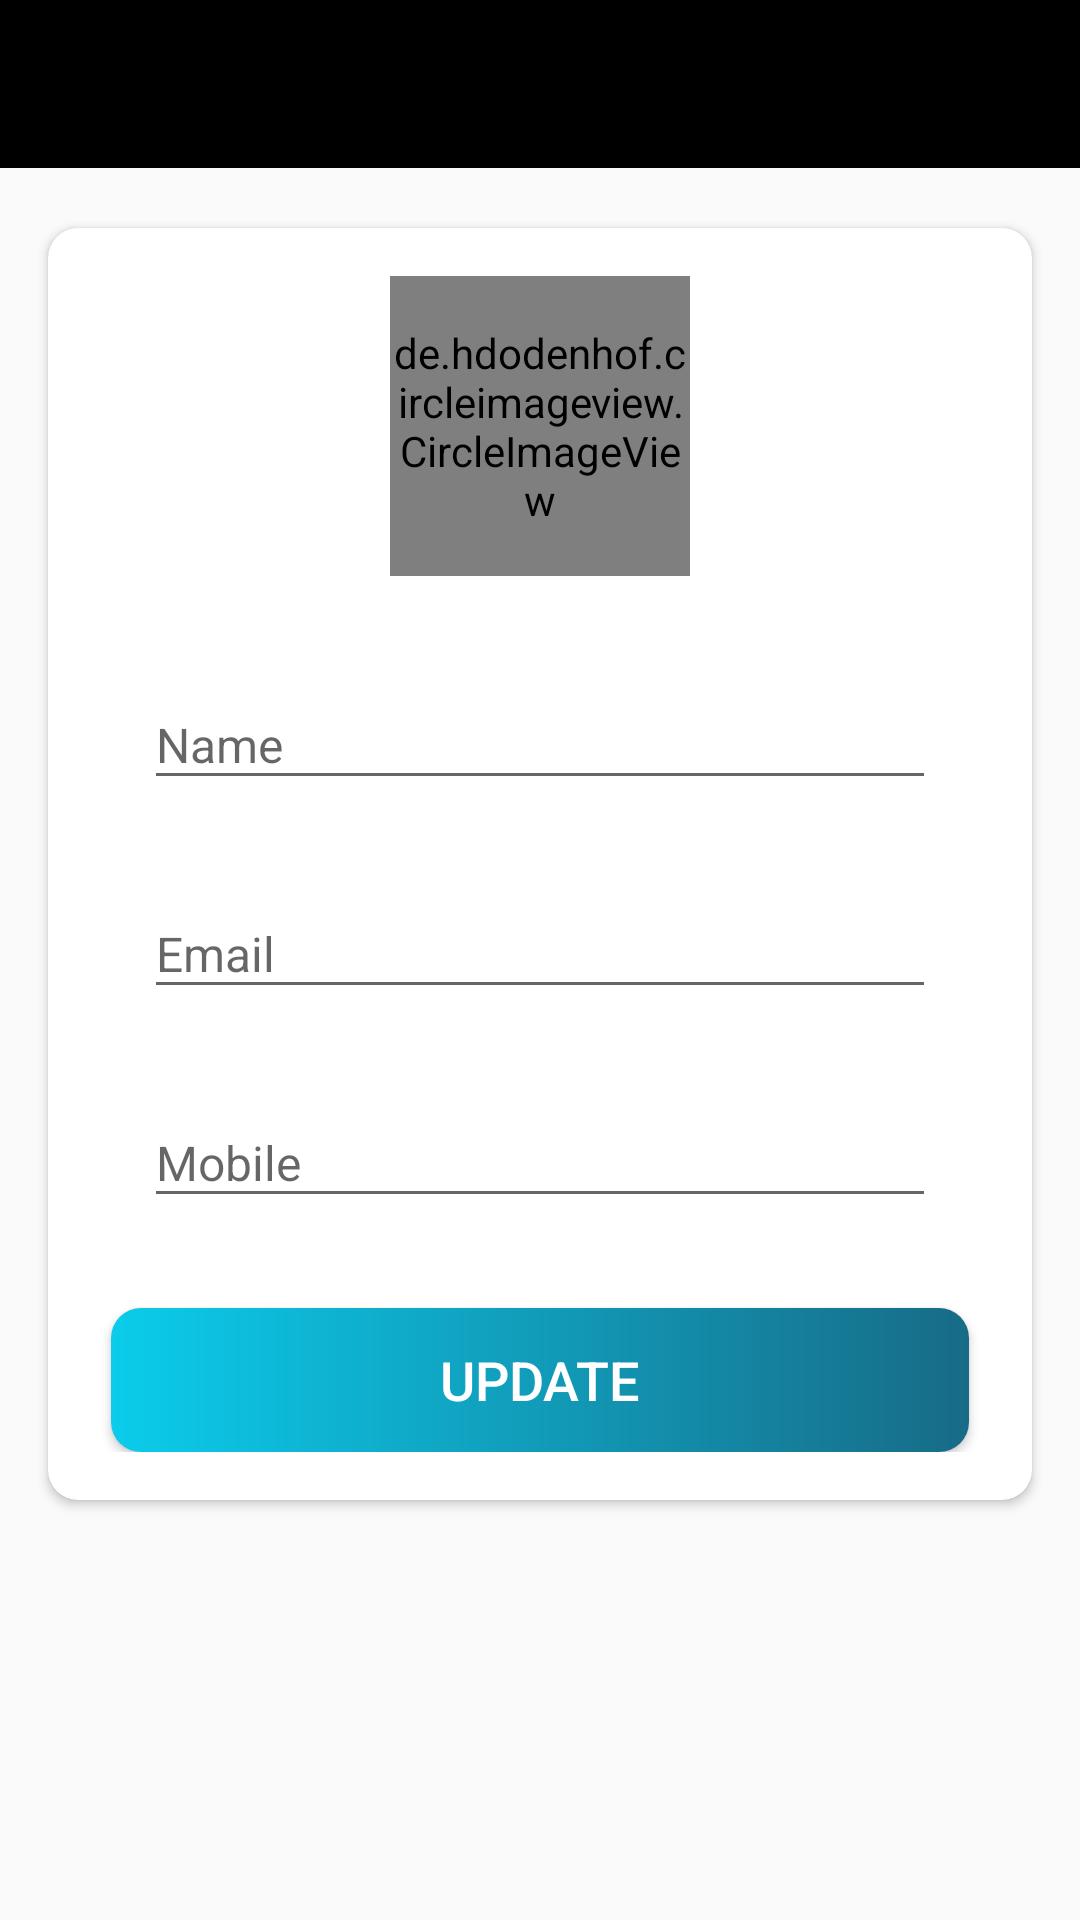

Reconstruct the res/layout file that produces this screen, plus the resources it refers to.
<!-- AndroidManifest.xml: activity theme Theme.Design.Light.NoActionBar -->
<!-- res/layout/activity_my_profile.xml -->
<?xml version="1.0" encoding="utf-8"?>
<LinearLayout
    xmlns:android="http://schemas.android.com/apk/res/android"
    xmlns:app="http://schemas.android.com/apk/res-auto"
    xmlns:tools="http://schemas.android.com/tools"
    android:layout_width="match_parent"
    android:layout_height="match_parent"
    android:background="@drawable/background"
    android:orientation="vertical"
    tools:context=".activities.MyProfileActivity">

    <com.google.android.material.appbar.AppBarLayout
        android:layout_width="match_parent"
        android:layout_height="wrap_content"
        android:theme="@style/AppTheme.AppBarOverlay"
        >

        <androidx.appcompat.widget.Toolbar
            android:layout_width="match_parent"
            android:layout_height="?attr/actionBarSize"
            android:id="@+id/toolbar_my_profile_activity"
            android:background="@color/black"
            app:popupTheme="@style/AppTheme.PopupOverlay"/>
    </com.google.android.material.appbar.AppBarLayout>

    <LinearLayout
        android:layout_width="match_parent"
        android:layout_height="match_parent"
        >

        <androidx.cardview.widget.CardView
            android:layout_width="match_parent"
            android:layout_height="wrap_content"
            android:layout_marginStart="16dp"
            android:layout_marginTop="20dp"
            android:layout_marginEnd="16dp"
            android:layout_marginBottom="20dp"
            android:elevation="10dp"
            app:cardCornerRadius="10dp">

            <LinearLayout
                android:layout_width="match_parent"
                android:layout_height="wrap_content"
                android:gravity="center_horizontal"
                android:orientation="vertical"
                android:padding="16dp">

                <de.hdodenhof.circleimageview.CircleImageView
                    android:id="@+id/my_profile_user_image"
                    android:layout_width="100dp"
                    android:layout_height="100dp"
                    android:src="@drawable/ic_user_place_holder" />

                <com.google.android.material.textfield.TextInputLayout
                    android:layout_width="match_parent"
                    android:layout_height="wrap_content"
                    android:layout_marginStart="16dp"
                    android:layout_marginTop="25dp"
                    android:layout_marginEnd="16dp">

                    <androidx.appcompat.widget.AppCompatEditText
                        android:id="@+id/my_profile_name_et"
                        android:layout_width="match_parent"
                        android:layout_height="wrap_content"
                        android:hint="Name"
                        android:inputType="text"
                        android:textSize="16sp" />
                </com.google.android.material.textfield.TextInputLayout>

                <com.google.android.material.textfield.TextInputLayout
                    android:layout_width="match_parent"
                    android:layout_height="wrap_content"
                    android:layout_marginStart="16dp"
                    android:layout_marginTop="20dp"
                    android:layout_marginEnd="16dp">

                    <androidx.appcompat.widget.AppCompatEditText
                        android:id="@+id/my_profile_email_et"
                        android:layout_width="match_parent"
                        android:layout_height="wrap_content"
                        android:focusable="false"
                        android:focusableInTouchMode="false"
                        android:hint="Email"
                        android:inputType="textEmailAddress"
                        android:textSize="16sp" />
                </com.google.android.material.textfield.TextInputLayout>

                <com.google.android.material.textfield.TextInputLayout
                    android:layout_width="match_parent"
                    android:layout_height="wrap_content"
                    android:layout_marginStart="16dp"
                    android:layout_marginTop="20dp"
                    android:layout_marginEnd="16dp">

                    <androidx.appcompat.widget.AppCompatEditText
                        android:id="@+id/my_profile_mobile_et"
                        android:layout_width="match_parent"
                        android:layout_height="wrap_content"
                        android:hint="Mobile"
                        android:inputType="phone"
                        android:textSize="16sp" />
                </com.google.android.material.textfield.TextInputLayout>

                <Button
                    android:id="@+id/my_profile_update_btn"
                    android:layout_width="match_parent"
                    android:layout_height="wrap_content"
                    android:layout_gravity="center"
                    android:layout_marginStart="5dp"
                    android:layout_marginTop="30dp"
                    android:layout_marginEnd="5dp"
                    android:background="@drawable/shape_button_rounded"
                    android:foreground="?attr/selectableItemBackground"
                    android:gravity="center"
                    android:paddingTop="8dp"
                    android:paddingBottom="8dp"
                    android:text="UPDATE"
                    android:textColor="@color/white"
                    android:textSize="18sp" />

            </LinearLayout>
        </androidx.cardview.widget.CardView>

    </LinearLayout>

</LinearLayout>
<!-- resources referenced by this layout -->
<resources>
  <color name="black">#FF000000</color>
  <color name="white">#FFFFFFFF</color>
  <!-- drawable shape_button_rounded (drawable) -->
  <?xml version="1.0" encoding="utf-8"?>
  <shape xmlns:android="http://schemas.android.com/apk/res/android"
      android:shape="rectangle">
  
      <gradient
          android:angle="360"
          android:endColor="#176B87"
          android:startColor="#0BCCEB"
          android:type="linear" />
  
      <corners android:radius="10dp" />
  </shape>
  <style parent="ThemeOverlay.AppCompat.Dark.ActionBar" name="AppTheme.AppBarOverlay" />
  <style parent="ThemeOverlay.AppCompat.Light" name="AppTheme.PopupOverlay" />
</resources>
